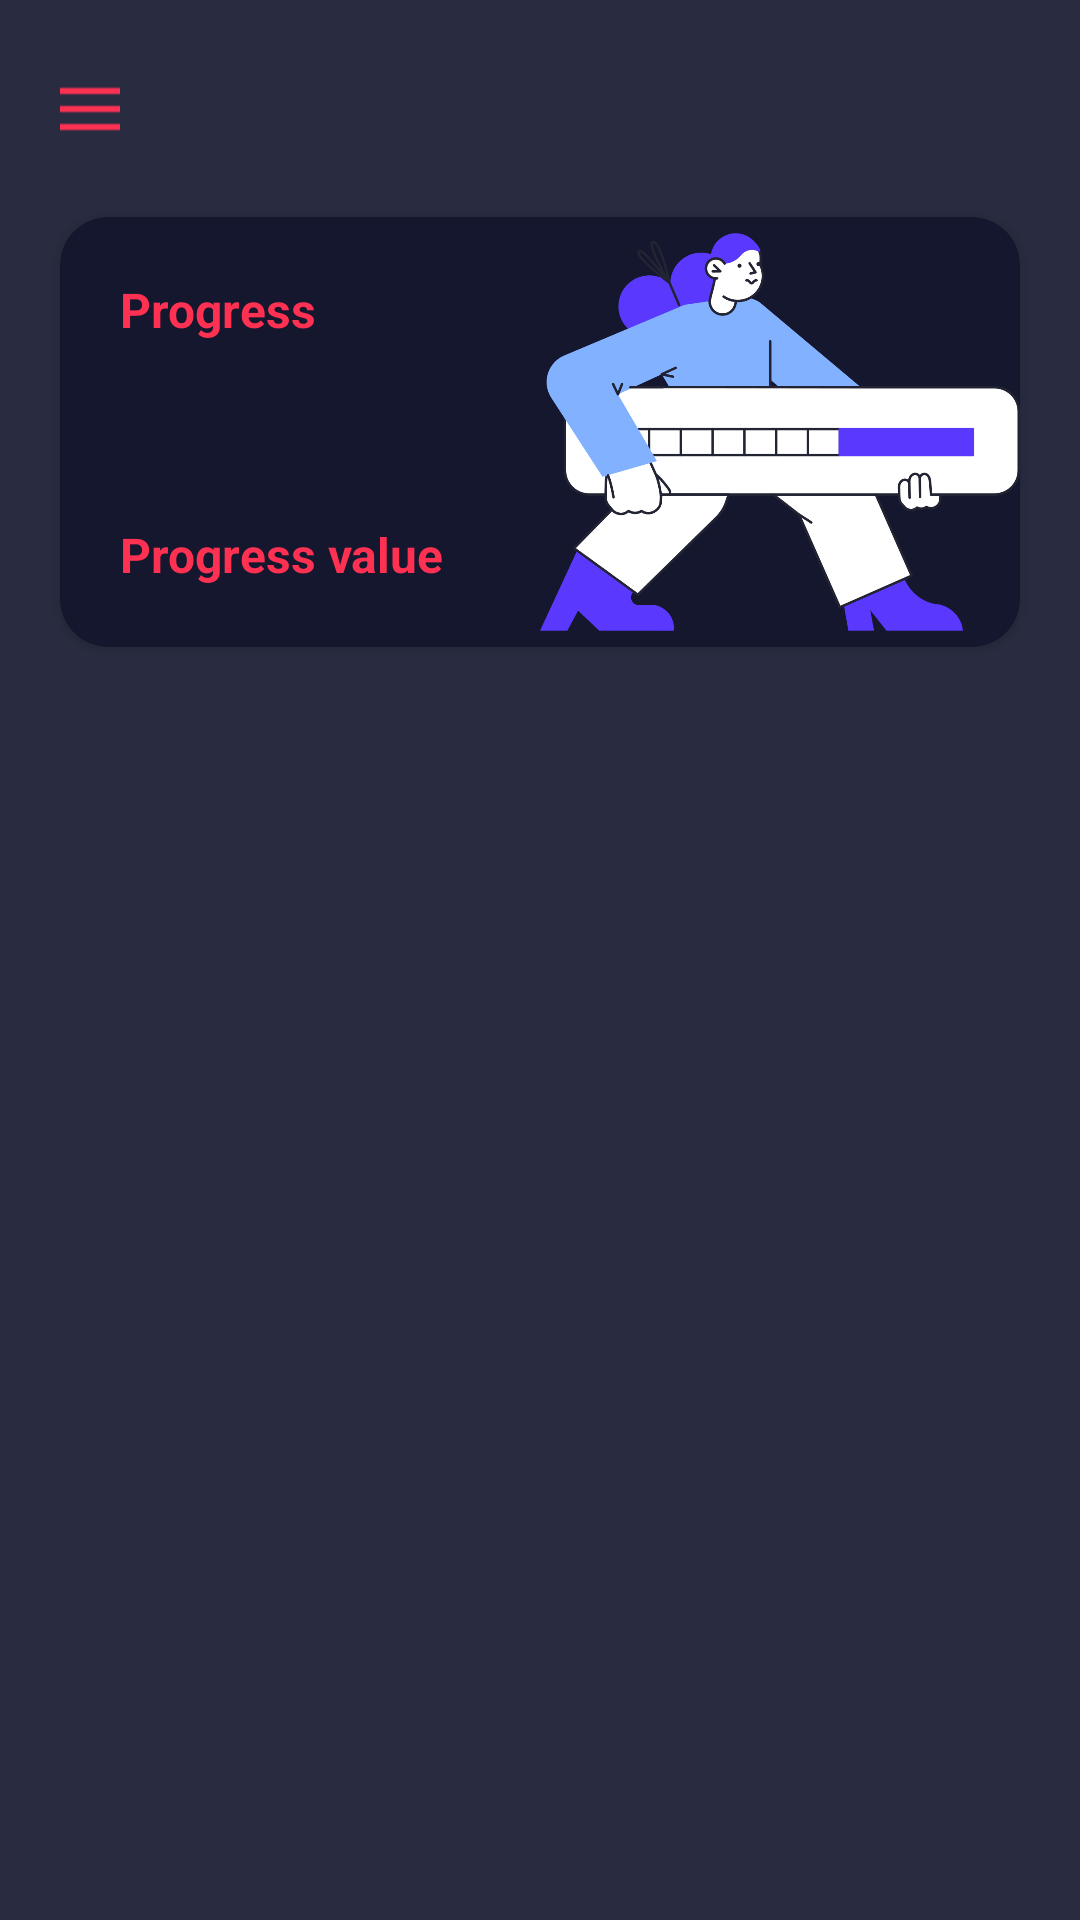

Here is an Android app screen rendered from its layout file. Give the layout XML and the strings, colors and styles it references.
<!-- AndroidManifest.xml: application theme PrimaryTheme -->
<!-- res/layout/activity_main.xml -->
<?xml version="1.0" encoding="utf-8"?>
<androidx.drawerlayout.widget.DrawerLayout xmlns:android="http://schemas.android.com/apk/res/android"
    android:layout_width="match_parent"
    android:layout_height="match_parent"
    android:id="@+id/navDrawer_layout"
    xmlns:app="http://schemas.android.com/apk/res-auto">

    <androidx.constraintlayout.widget.ConstraintLayout
        xmlns:app="http://schemas.android.com/apk/res-auto"
        xmlns:tools="http://schemas.android.com/tools"
        android:layout_width="match_parent"
        android:layout_height="match_parent"
        tools:context=".activities.MainActivity"
        tools:layout_gravity="center">

        <com.google.android.material.appbar.AppBarLayout
            android:layout_width="match_parent"
            android:layout_height="wrap_content"
            android:id="@+id/app_bar"
            app:layout_constraintEnd_toEndOf="parent"
            app:layout_constraintStart_toStartOf="parent"
            app:layout_constraintTop_toTopOf="parent">

            <LinearLayout
                android:layout_width="match_parent"
                android:layout_height="wrap_content"
                android:orientation="vertical">

                <androidx.appcompat.widget.Toolbar
                    android:id="@+id/toolbar"
                    android:layout_width="match_parent"
                    android:layout_height="wrap_content"
                    android:background="@color/Background_gray"
                    android:minHeight="?attr/actionBarSize"
                    android:theme="?attr/actionBarTheme" />

                <ImageView
                    android:layout_width="20dp"
                    android:layout_height="20dp"
                    app:srcCompat="@drawable/menu_secondary"
                    android:background="@android:color/transparent"
                    android:layout_marginTop="-30dp"
                    android:layout_gravity="start"
                    android:layout_marginStart="20dp"
                    android:id="@+id/menu_button"/>

            </LinearLayout>

        </com.google.android.material.appbar.AppBarLayout>

        <RelativeLayout
            android:id="@+id/progress_layout_relative"
            android:layout_width="match_parent"
            android:layout_height="wrap_content"
            android:layout_gravity="center"
            app:layout_constraintEnd_toEndOf="@id/guideline2"
            app:layout_constraintHorizontal_bias="0.5"
            app:layout_constraintStart_toStartOf="@id/guideline"
            app:layout_constraintTop_toTopOf="@id/guideline7"
            app:layout_constraintBottom_toBottomOf="@+id/guideline8"
            android:orientation="horizontal">

            <include layout="@layout/progress_bar" />

        </RelativeLayout>


        <HorizontalScrollView
            android:id="@+id/horizontalScrollView"
            android:layout_width="match_parent"
            android:layout_height="wrap_content"
            android:contentDescription="@string/list_scroll"
            android:fillViewport="true"
            app:layout_constraintEnd_toEndOf="@id/guideline2"
            app:layout_constraintHorizontal_bias="0.5"
            app:layout_constraintStart_toStartOf="@id/guideline"
            app:layout_constraintBottom_toBottomOf="@id/guideline4"
            app:layout_constraintTop_toBottomOf="@id/guideline3">

            <LinearLayout
                android:layout_width="wrap_content"
                android:layout_height="match_parent"
                android:orientation="horizontal"
                android:id="@+id/layout_horizontal_diff">

            </LinearLayout>
        </HorizontalScrollView>


        <HorizontalScrollView
            android:id="@+id/horizontalScrollView2"
            android:layout_width="match_parent"
            android:layout_height="wrap_content"
            android:contentDescription="@string/list_scroll_2"
            android:fillViewport="true"
            app:layout_constraintEnd_toEndOf="parent"
            app:layout_constraintStart_toStartOf="parent"
            app:layout_constraintTop_toTopOf="@id/guideline5"
            app:layout_constraintBottom_toBottomOf="@id/guideline6"
            app:layout_constraintVertical_bias="0.503">

            <LinearLayout
                android:layout_width="wrap_content"
                android:layout_height="match_parent"
                android:orientation="horizontal"
                android:id="@+id/layout_horizontal_theme">


            </LinearLayout>

        </HorizontalScrollView>

        <androidx.constraintlayout.widget.Guideline
            android:id="@+id/guideline"
            android:layout_width="wrap_content"
            android:layout_height="wrap_content"
            android:orientation="vertical"
            app:layout_constraintGuide_percent="0.10" />

        <androidx.constraintlayout.widget.Guideline
            android:id="@+id/guideline2"
            android:layout_width="wrap_content"
            android:layout_height="wrap_content"
            android:orientation="vertical"
            app:layout_constraintGuide_percent="0.95" />

        <androidx.constraintlayout.widget.Guideline
            android:id="@+id/guideline3"
            android:layout_width="wrap_content"
            android:layout_height="wrap_content"
            android:orientation="horizontal"
            app:layout_constraintGuide_percent="0.40" />

        <androidx.constraintlayout.widget.Guideline
            android:id="@+id/guideline4"
            android:layout_width="wrap_content"
            android:layout_height="wrap_content"
            android:orientation="horizontal"
            app:layout_constraintGuide_percent="0.65" />

        <androidx.constraintlayout.widget.Guideline
            android:id="@+id/guideline5"
            android:layout_width="wrap_content"
            android:layout_height="wrap_content"
            android:orientation="horizontal"
            app:layout_constraintGuide_percent="0.70" />
        <androidx.constraintlayout.widget.Guideline
            android:id="@+id/guideline6"
            android:layout_width="wrap_content"
            android:layout_height="wrap_content"
            android:orientation="horizontal"
            app:layout_constraintGuide_percent="0.95" />

        <androidx.constraintlayout.widget.Guideline
            android:id="@+id/guideline7"
            android:layout_width="wrap_content"
            android:layout_height="wrap_content"
            android:orientation="horizontal"
            app:layout_constraintGuide_percent="0.10" />

        <androidx.constraintlayout.widget.Guideline
            android:id="@+id/guideline8"
            android:layout_width="wrap_content"
            android:layout_height="wrap_content"
            android:orientation="horizontal"
            app:layout_constraintGuide_percent="0.35" />

    </androidx.constraintlayout.widget.ConstraintLayout>

    <com.google.android.material.navigation.NavigationView
        android:id="@+id/navDrawer"
        android:layout_height="match_parent"
        android:layout_width="wrap_content"
        app:headerLayout="@layout/navigation_drawer"
        app:menu="@menu/nav_drawer_menu"
        android:layout_gravity="start"
        android:fitsSystemWindows="true"/>


</androidx.drawerlayout.widget.DrawerLayout>
<!-- res/layout/progress_bar.xml (included above) -->
<androidx.cardview.widget.CardView xmlns:android="http://schemas.android.com/apk/res/android"
    xmlns:app="http://schemas.android.com/apk/res-auto"
    xmlns:tools="http://schemas.android.com/tools"
    android:layout_width="match_parent"
    android:layout_height="wrap_content"
    android:layout_gravity="center"
    android:layout_margin="20dp"
    android:contentDescription="@string/card"
    app:cardBackgroundColor="@color/primary"
    app:cardCornerRadius="16dp"
    android:id="@+id/progressBar_card">

    <ImageView
        android:layout_width="160dp"
        android:layout_height="match_parent"
        android:layout_alignParentTop="true"
        android:layout_alignParentEnd="true"
        android:adjustViewBounds="true"
        android:cropToPadding="true"
        android:elevation="40dp"
        android:layout_gravity="end"
        app:srcCompat="@drawable/progress_picture" />

    

    <LinearLayout
        android:layout_width="match_parent"
        android:layout_height="wrap_content"
        android:layout_gravity="center"
        android:layout_margin="20dp"
        android:orientation="vertical"
        android:id="@+id/progress_layout">


        <TextView
            android:layout_width="match_parent"
            android:layout_height="wrap_content"
            android:layout_gravity="center_vertical"
            android:gravity="left"
            android:contentDescription="@string/Progress_label"
            android:text="@string/Progress_label"
            android:textColor="@color/secondary"
            android:textSize="16sp"
            android:textStyle="bold"
            tools:ignore="TextContrastCheck"
            android:id="@+id/progress_name"/>



        <ProgressBar
            android:id="@+id/progressBar"
            style="?android:attr/progressBarStyleHorizontal"
            android:layout_width="match_parent"
            android:layout_height="40dp"
            android:layout_marginTop="20dp"
            android:layout_marginEnd="125dp"
            android:outlineAmbientShadowColor="@color/secondary"
            android:outlineSpotShadowColor="@color/secondary"
            android:backgroundTint="@color/secondary_lighter"

            tools:targetApi="p" />

        <TextView
            android:layout_width="match_parent"
            android:layout_height="wrap_content"
            android:layout_gravity="end"
            android:gravity="start"
            android:textColor="@color/secondary"
            android:textSize="16sp"
            android:textStyle="bold"
            tools:ignore="TextContrastCheck"
            android:text="@string/Progress_number"
            android:id="@+id/progress_value"/>

    </LinearLayout>


</androidx.cardview.widget.CardView>
<!-- res/layout/navigation_drawer.xml (included above) -->
<?xml version="1.0" encoding="utf-8"?>
<androidx.constraintlayout.widget.ConstraintLayout xmlns:android="http://schemas.android.com/apk/res/android"
    xmlns:app="http://schemas.android.com/apk/res-auto"
    xmlns:tools="http://schemas.android.com/tools"
    android:layout_width="match_parent"
    android:layout_height="150dp">


    <ImageView
        android:id="@+id/imageView6"
        android:layout_width="wrap_content"
        android:layout_height="wrap_content"
        app:layout_constraintEnd_toEndOf="parent"
        app:layout_constraintStart_toStartOf="parent"
        app:layout_constraintTop_toTopOf="parent"
        android:layout_marginTop="10dp"
        app:srcCompat="@drawable/logo" />

</androidx.constraintlayout.widget.ConstraintLayout>
<!-- resources referenced by this layout -->
<resources>
  <color name="Background_gray">#292C40</color> //3030303 292C40
  <color name="primary">#14172D</color> //076E7E
  <color name="secondary">#FF3152</color>
  <color name="secondary_lighter">#EC5069</color>//F31666
  <!-- drawable menu_secondary: png bitmap (drawable, 165 bytes) -->
  <!-- drawable progress_picture: png bitmap (drawable-v24, 68622 bytes) -->
  <string name="Progress_label">Progress</string>
  <string name="Progress_number">Progress value</string>
  <string name="card">Card</string>
  <string name="list_scroll">List of difficulties</string>
  <string name="list_scroll_2">List of Themes</string>
  <style name="PrimaryTheme" parent="Theme.AppCompat.NoActionBar">
  
          <item name="android:colorAccent">@color/Not_so_white_white</item>
          <item name="android:colorControlNormal">@android:color/transparent</item>
          <item name="android:windowBackground">@color/Background_gray</item>
          <item name="android:textColorPrimary">@color/Not_so_white_white</item>
          <item name="android:colorPrimary">@color/primary</item>
          <item name="android:colorSecondary" tools:targetApi="n_mr1">@color/secondary</item>
      </style>
  <color name="Not_so_white_white">#B2B2B2</color>
</resources>
